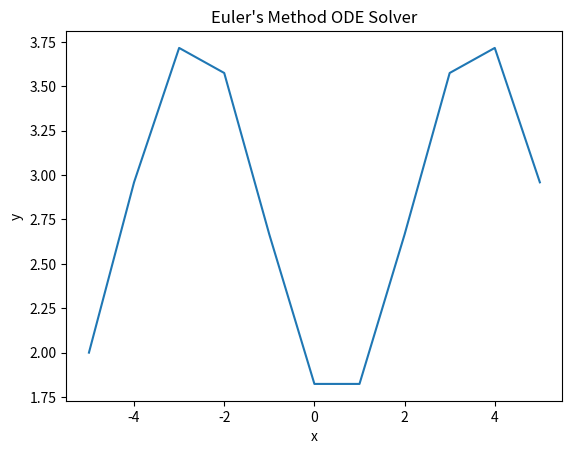

Write Python code to recreate this figure.
import numpy as np
import matplotlib.pyplot as plt

def odesolver(f, x0, y0, n, h):
    x = x0
    y = y0
    x_val = [x]
    y_val = [y]
    
    for i in range(n):
        dydx = f(x)
        x += h
        y += dydx * h
        x_val.append(x)
        y_val.append(y)
    
    print(f"x = {x}, y = {y}")
    plt.plot(x_val, y_val)
    plt.xlabel("x")
    plt.ylabel("y")
    plt.title("Euler's Method ODE Solver")
    plt.show()

#defining dy/dx
def func(x):
    return np.sin(x)

#running the code
odesolver(func, x0=-5, y0=2, n=10, h=1)
